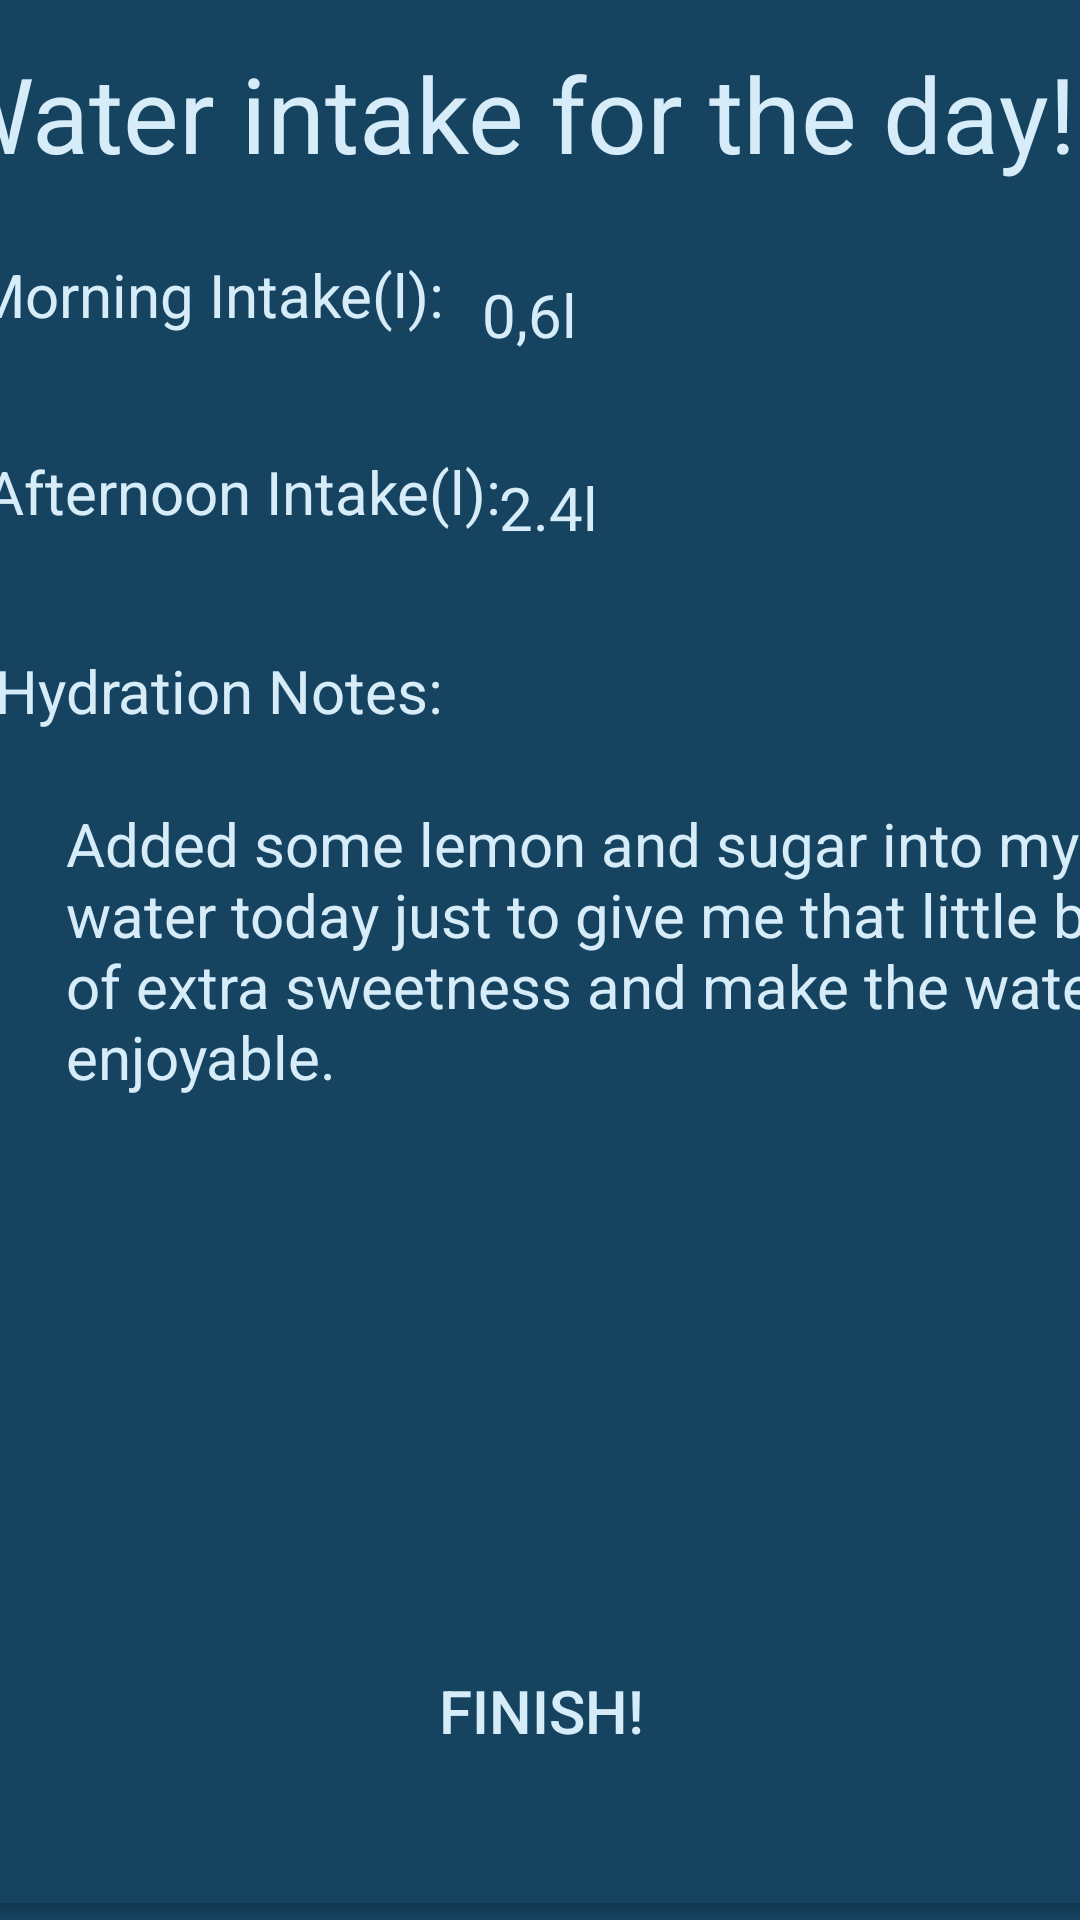

Layout XML and referenced resources for this Android screen:
<!-- AndroidManifest.xml: application theme Theme.HydrationHaveSt10448299 -->
<!-- res/layout/activity_last_page.xml -->
<?xml version="1.0" encoding="utf-8"?>
<androidx.constraintlayout.widget.ConstraintLayout xmlns:android="http://schemas.android.com/apk/res/android"
    xmlns:app="http://schemas.android.com/apk/res-auto"
    xmlns:tools="http://schemas.android.com/tools"
    android:layout_width="match_parent"
    android:layout_height="match_parent"
    tools:context=".lastPage"
    android:background="@color/navy">


    <TextView
        android:id="@+id/Dateview"
        android:layout_width="92dp"
        android:layout_height="40dp"
        android:layout_marginStart="16dp"
        android:layout_marginTop="117dp"
        android:layout_marginEnd="303dp"
        android:layout_marginBottom="574dp"
        android:text="Date:"
        android:textColor="@color/blue"
        android:textSize="20dp"
        app:layout_constraintBottom_toBottomOf="parent"
        app:layout_constraintEnd_toEndOf="parent"
        app:layout_constraintStart_toStartOf="parent"
        app:layout_constraintTop_toTopOf="parent" />

    <TextView
        android:id="@+id/textView3"
        android:layout_width="293dp"
        android:layout_height="37dp"
        android:layout_marginTop="120dp"
        android:layout_marginEnd="9dp"
        android:layout_marginBottom="574dp"
        android:textColor="@color/blue"
        android:textSize="20dp"
        android:text="22/07/2024"
        app:layout_constraintBottom_toBottomOf="parent"
        app:layout_constraintEnd_toEndOf="parent"
        app:layout_constraintStart_toEndOf="@+id/Dateview"
        app:layout_constraintTop_toTopOf="parent" />

    <TextView
        android:id="@+id/mrn_int_view"
        android:layout_width="168dp"
        android:layout_height="36dp"
        android:layout_marginStart="16dp"
        android:layout_marginTop="16dp"
        android:layout_marginEnd="227dp"
        android:layout_marginBottom="522dp"
        android:text="Morning Intake(l):"
        android:textColor="@color/blue"
        android:textSize="20dp"
        app:layout_constraintBottom_toBottomOf="parent"
        app:layout_constraintEnd_toEndOf="parent"
        app:layout_constraintStart_toStartOf="parent"
        app:layout_constraintTop_toBottomOf="@+id/Dateview" />

    <TextView
        android:id="@+id/textView6"
        android:layout_width="200dp"
        android:layout_height="33dp"
        android:layout_marginStart="2dp"
        android:layout_marginTop="17dp"
        android:layout_marginEnd="25dp"
        android:layout_marginBottom="524dp"
        android:text="0,6l"
        android:textColor="@color/blue"
        android:textSize="20dp"
        app:layout_constraintBottom_toBottomOf="parent"
        app:layout_constraintEnd_toEndOf="parent"
        app:layout_constraintHorizontal_bias="0.0"
        app:layout_constraintStart_toEndOf="@+id/mrn_int_view"
        app:layout_constraintTop_toBottomOf="@+id/textView3"
        app:layout_constraintVertical_bias="0.0" />

    <TextView
        android:id="@+id/aft_int_view"
        android:layout_width="184dp"
        android:layout_height="33dp"
        android:layout_marginStart="20dp"
        android:layout_marginTop="31dp"
        android:layout_marginEnd="207dp"
        android:layout_marginBottom="458dp"
        android:text="Afternoon Intake(l):"
        android:textColor="@color/blue"
        android:textSize="20dp"
        app:layout_constraintBottom_toBottomOf="parent"
        app:layout_constraintEnd_toEndOf="parent"
        app:layout_constraintStart_toStartOf="parent"
        app:layout_constraintTop_toBottomOf="@+id/mrn_int_view" />

    <TextView
        android:id="@+id/textView8"
        android:layout_width="196dp"
        android:layout_height="30dp"
        android:layout_marginTop="35dp"
        android:layout_marginEnd="10dp"
        android:layout_marginBottom="458dp"
        android:text="2.4l"
        android:textSize="20dp"
        android:textColor="@color/blue"
        app:layout_constraintBottom_toBottomOf="parent"
        app:layout_constraintEnd_toEndOf="parent"
        app:layout_constraintStart_toEndOf="@+id/aft_int_view"
        app:layout_constraintTop_toBottomOf="@+id/textView6" />

    <TextView
        android:id="@+id/hydro_notes_view"
        android:layout_width="157dp"
        android:layout_height="30dp"
        android:layout_marginStart="24dp"
        android:layout_marginTop="34dp"
        android:layout_marginEnd="231dp"
        android:layout_marginBottom="394dp"
        android:text="Hydration Notes:"
        android:textColor="@color/blue"
        android:textSize="20dp"
        app:layout_constraintBottom_toBottomOf="parent"
        app:layout_constraintEnd_toEndOf="parent"
        app:layout_constraintStart_toStartOf="parent"
        app:layout_constraintTop_toBottomOf="@+id/aft_int_view" />

    <TextView
        android:id="@+id/textView10"
        android:layout_width="381dp"
        android:layout_height="148dp"
        android:layout_marginStart="22dp"
        android:layout_marginTop="21dp"
        android:layout_marginEnd="8dp"
        android:layout_marginBottom="225dp"
        android:text="Added some lemon and sugar into my water today just to give me that little bit of extra sweetness and make the water enjoyable."
        android:textColor="@color/blue"
        android:textSize="20dp"
        app:layout_constraintBottom_toBottomOf="parent"
        app:layout_constraintEnd_toEndOf="parent"
        app:layout_constraintHorizontal_bias="0.0"
        app:layout_constraintStart_toStartOf="parent"
        app:layout_constraintTop_toBottomOf="@+id/hydro_notes_view"
        app:layout_constraintVertical_bias="0.0" />

    <TextView
        android:id="@+id/heading"
        android:layout_width="399dp"
        android:layout_height="62dp"
        android:layout_marginStart="6dp"
        android:layout_marginTop="17dp"
        android:layout_marginEnd="7dp"
        android:layout_marginBottom="38dp"
        android:text="Water intake for the day!"
        android:textColor="@color/blue"
        android:textSize="35dp"
        app:layout_constraintBottom_toTopOf="@+id/Dateview"
        app:layout_constraintEnd_toEndOf="parent"
        app:layout_constraintStart_toStartOf="parent"
        app:layout_constraintTop_toTopOf="parent" />

    <Button
        android:id="@+id/button"
        android:layout_width="411dp"
        android:layout_height="140dp"
        android:layout_marginTop="85dp"
        android:backgroundTint="@color/navy"
        android:text="Finish!"
        android:textColor="@color/blue"
        android:textSize="20dp"
        app:layout_constraintBottom_toBottomOf="parent"
        app:layout_constraintEnd_toEndOf="parent"
        app:layout_constraintStart_toStartOf="parent"
        app:layout_constraintTop_toBottomOf="@+id/textView10" />

</androidx.constraintlayout.widget.ConstraintLayout>
<!-- resources referenced by this layout -->
<resources>
  <color name="blue">#D6EDF9</color>
  <color name="navy">#154360</color>
  <style name="Theme.HydrationHaveSt10448299" parent="Base.Theme.HydrationHaveSt10448299" />
  <style name="Base.Theme.HydrationHaveSt10448299" parent="Theme.Material3.DayNight.NoActionBar">
          
          
      </style>
</resources>
